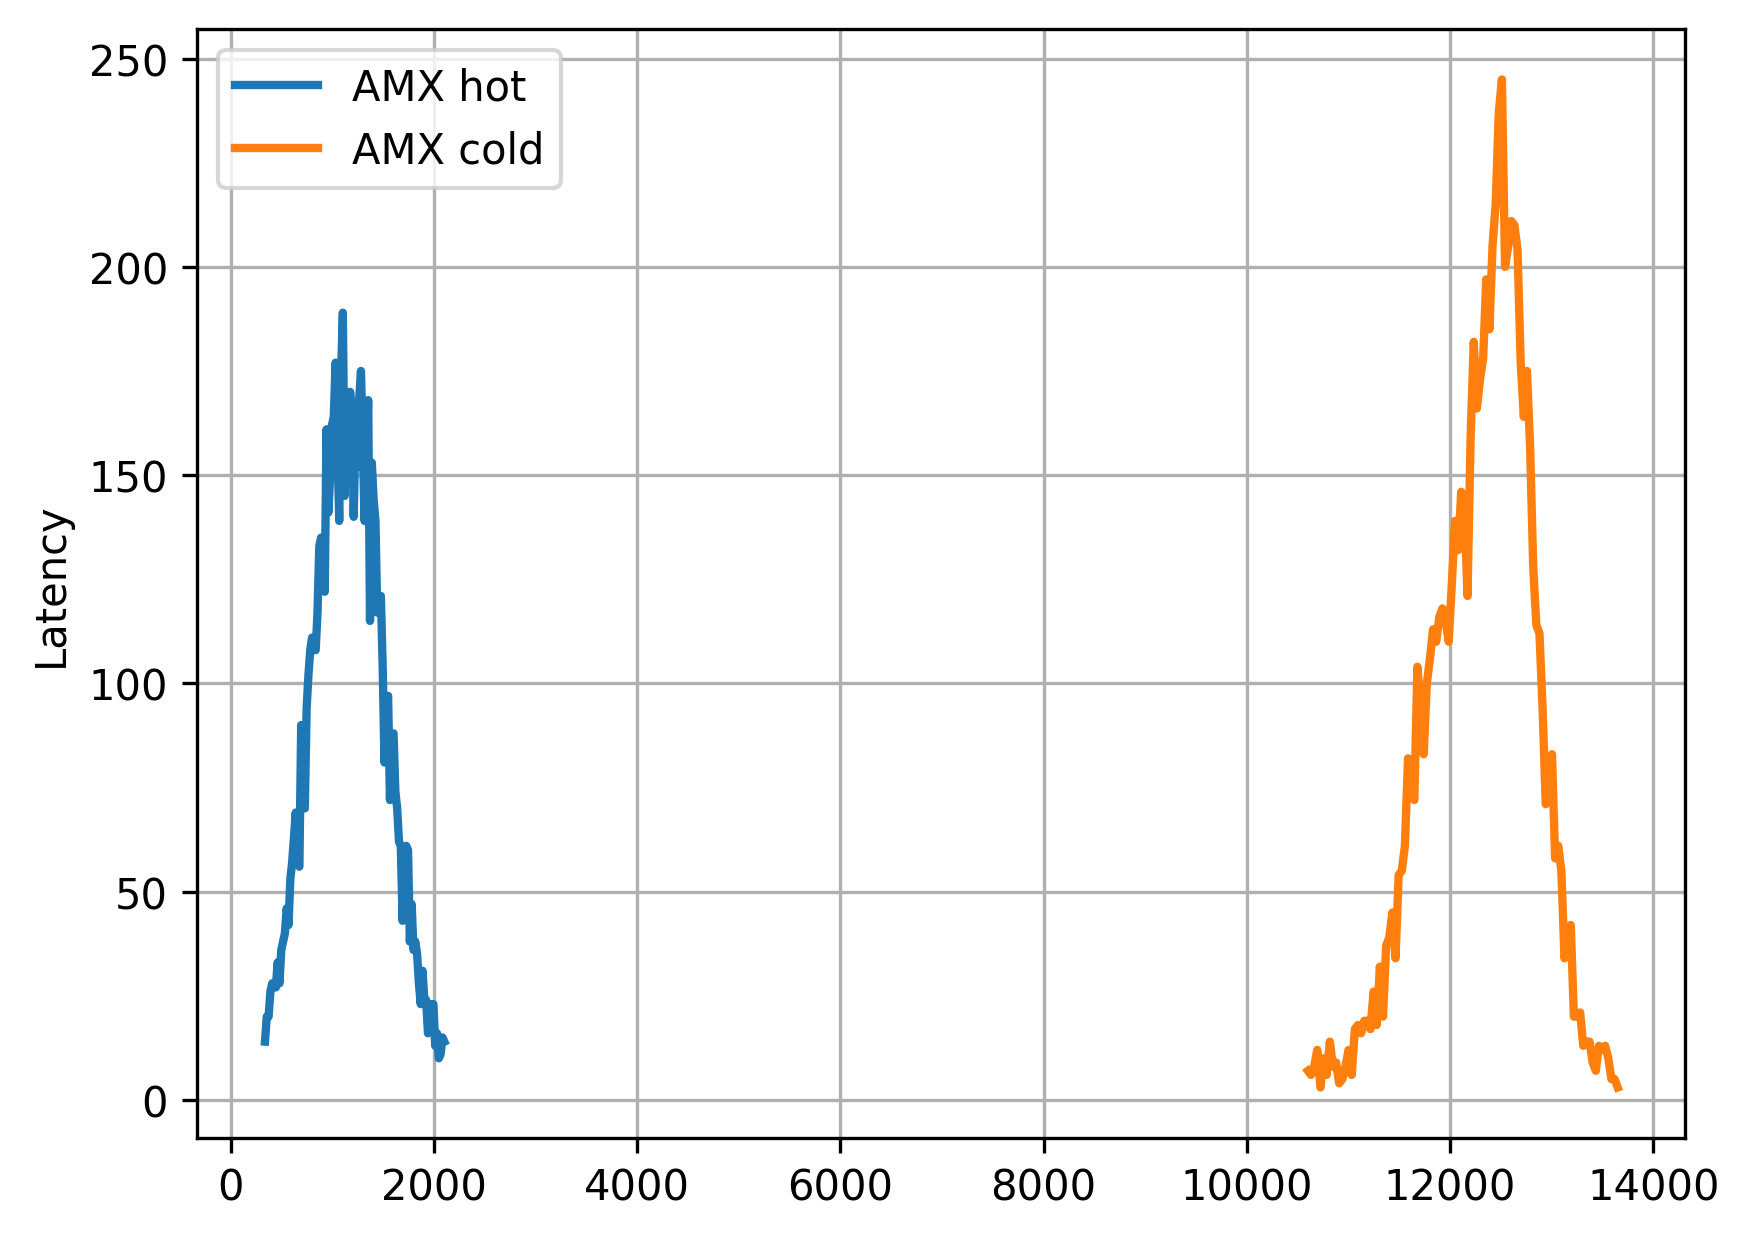

Data behind this chart, as committed beside it:
0, -38784
0, 7140
0, 10234
0, 9448
0, 10292
0, 10192
0, 9308
0, 8934
0, 8720
0, 8684
0, 8832
0, 8454
0, 8634
0, 34892
0, 3802
0, 3592
0, 4012
0, 3880
0, 4508
0, 3756
0, 3984
0, 3854
0, 5178
0, 2930
0, 3938
0, 3918
0, 3802
0, 3784
0, 3572
0, 4862
0, 3984
0, 4372
0, 3516
0, 3886
0, 3994
0, 3940
0, 4110
0, 3462
0, 3864
0, 3480
0, 4366
0, 3900
0, 4280
0, 3906
0, 3156
0, 4328
0, 4052
0, 3638
0, 3596
0, 4342
0, 3716
0, 3612
0, 4634
0, 4992
0, 3774
0, 3366
0, 3636
0, 3856
0, 3846
0, 3898
0, 3762
... 19,939 more rows
